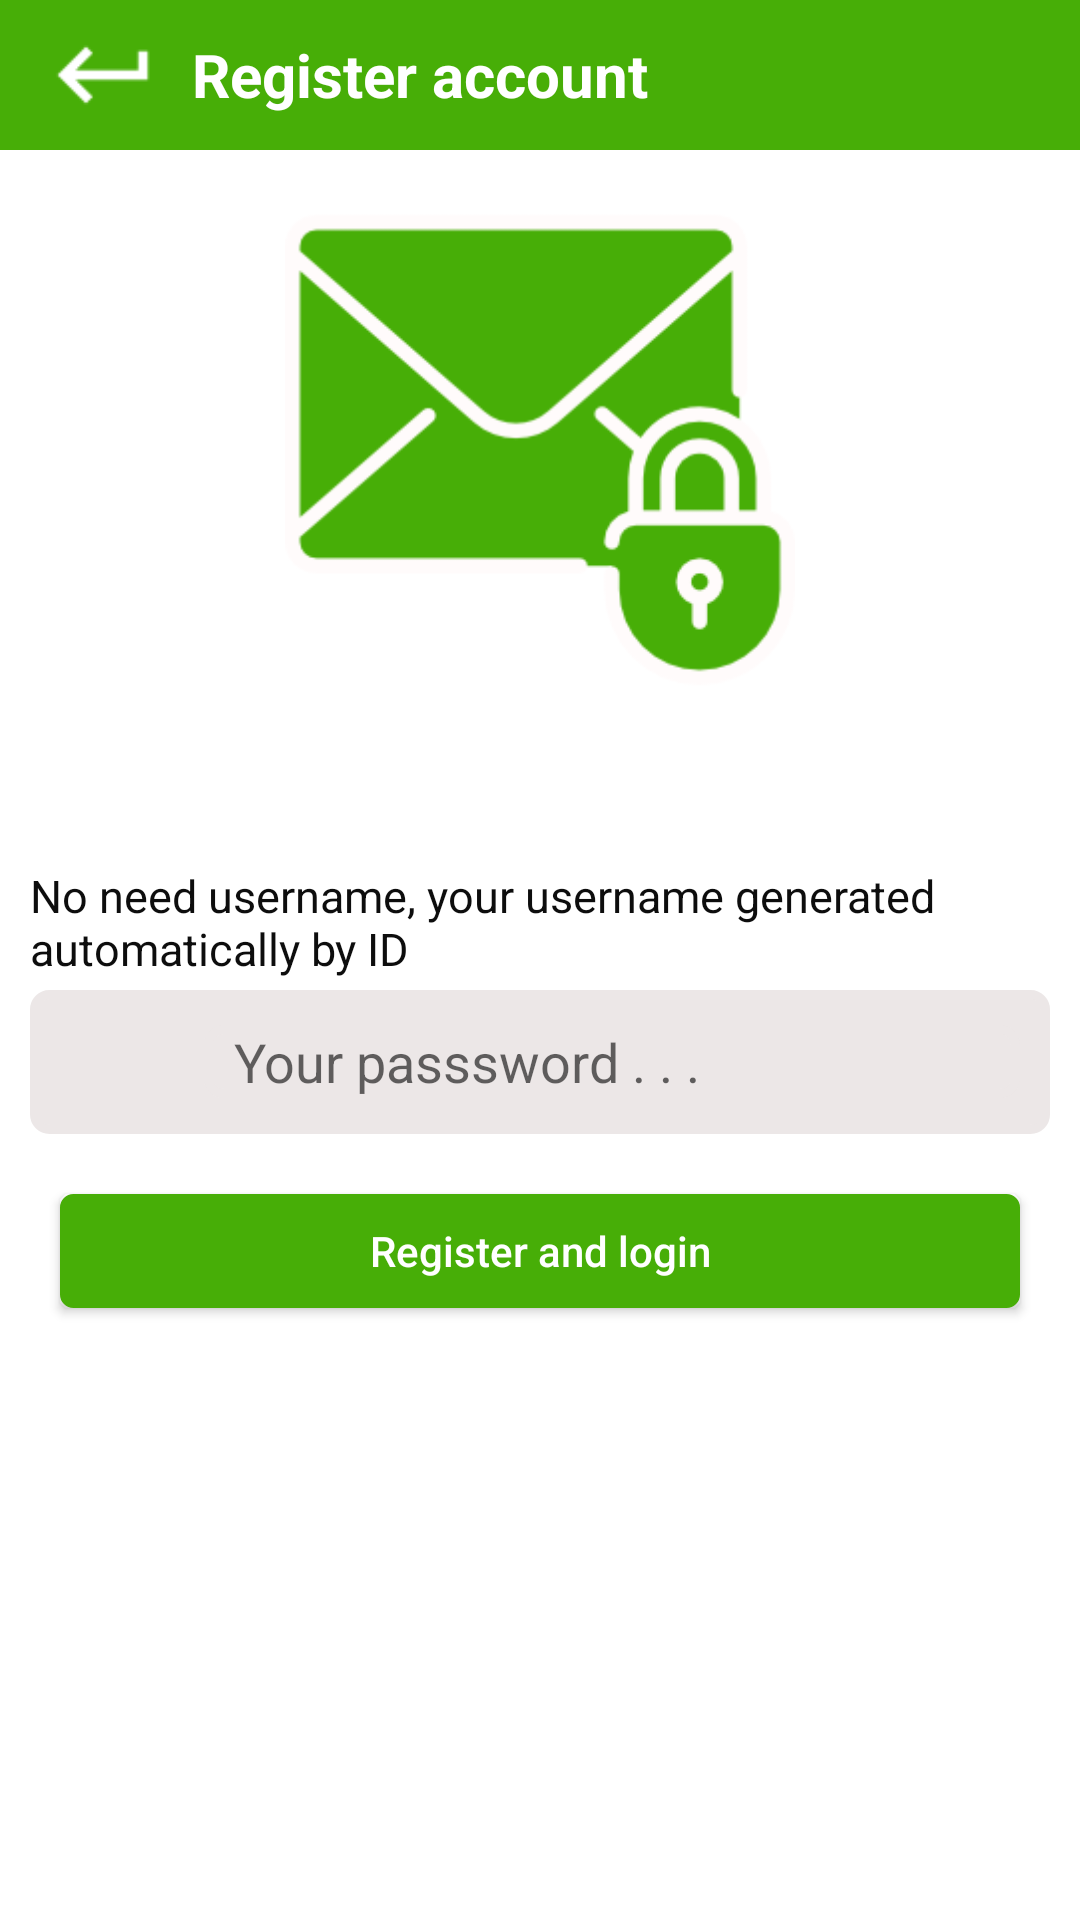

Produce the Android XML layout that renders to this screen, including the resource entries it uses.
<!-- AndroidManifest.xml: application theme AppTheme -->
<!-- res/layout/activity_register.xml -->
<?xml version="1.0" encoding="utf-8"?>
<LinearLayout xmlns:android="http://schemas.android.com/apk/res/android"
    android:layout_width="match_parent"
    android:layout_height="match_parent"
    android:background="@color/colorWhite"
    android:orientation="vertical">

    <android.support.v7.widget.Toolbar
        android:id="@+id/toolbarRegister"
        android:layout_width="match_parent"
        android:layout_height="50dp"
        android:background="@color/colorNewBlue">

        <RelativeLayout
            android:layout_width="match_parent"
            android:layout_height="match_parent">

            <TextView
                android:id="@+id/textViewTitleRegister"
                android:layout_width="wrap_content"
                android:layout_height="match_parent"
                android:layout_marginLeft="10dp"
                android:layout_toRightOf="@+id/imageButtonBackRegisterAccount"
                android:gravity="center_vertical"
                android:text="Register account"
                android:textColor="@color/colorWhite"
                android:textSize="20dp"
                android:textStyle="bold" />

            <ImageButton
                android:id="@+id/imageButtonBackRegisterAccount"
                android:layout_width="38dp"
                android:layout_height="match_parent"
                android:background="@color/colorNewBlue"
                android:scaleType="fitCenter"
                android:src="@drawable/ic_keyboard_return" />
        </RelativeLayout>
    </android.support.v7.widget.Toolbar>

    <ImageView
        android:layout_width="match_parent"
        android:layout_height="170dp"
        android:layout_marginTop="15dp"
        android:src="@drawable/email" />

    <LinearLayout
        android:layout_width="match_parent"
        android:layout_height="45dp"
        android:layout_marginTop="50dp"
        android:orientation="horizontal">

        <TextView
            android:layout_width="0dp"
            android:layout_height="match_parent"
            android:layout_marginLeft="10dp"
            android:layout_marginRight="10dp"
            android:layout_weight="1"
            android:gravity="center_vertical"
            android:text="No need username, your username generated automatically by ID"
            android:textColor="@color/colorBlack"
            android:textSize="15dp" />
    </LinearLayout>

    <LinearLayout
        android:layout_width="match_parent"
        android:layout_height="wrap_content"
        android:layout_marginLeft="10dp"
        android:layout_marginRight="10dp"
        android:background="@drawable/bg_message"
        android:orientation="horizontal">

        <ImageView
            android:layout_width="38dp"
            android:layout_height="38dp"
            android:layout_margin="5dp"
            android:padding="5dp"
            android:paddingLeft="3dp"
            android:paddingTop="3dp"
            android:src="@drawable/mail_1" />

        <EditText
            android:id="@+id/editTextPassRegisterAccount"
            android:layout_width="match_parent"
            android:layout_height="wrap_content"
            android:layout_gravity="center"
            android:layout_marginLeft="10dp"
            android:layout_marginRight="10dp"
            android:background="@drawable/bg_message"
            android:hint="Your passsword . . . "
            android:inputType="textPassword"
            android:paddingLeft="10dp"
            android:textColor="@color/colorBlack" />
    </LinearLayout>

    <Button
        android:id="@+id/buttonRegisterAndLoginAccount"
        android:layout_width="match_parent"
        android:layout_height="38dp"
        android:layout_margin="20dp"
        android:background="@drawable/edit_text_search"
        android:text="Register and login"
        android:textAllCaps="false"
        android:textColor="@color/colorWhite" />

</LinearLayout>
<!-- resources referenced by this layout -->
<resources>
  <color name="colorBlack">#0d0d0d</color>
  <color name="colorNewBlue">#47ae07</color>
  <color name="colorWhite">#ffffff</color>
  <!-- drawable bg_message (drawable) -->
  <?xml version="1.0" encoding="utf-8"?>
  <shape xmlns:android="http://schemas.android.com/apk/res/android"
      android:shape="rectangle">
      <corners android:radius="5dp"></corners>
      <solid android:color="@color/colorGray"></solid>
      <stroke android:width="3dp"
          android:color="@color/colorGray"></stroke>
  
  </shape>
  <!-- drawable edit_text_search (drawable) -->
  <?xml version="1.0" encoding="utf-8"?>
  <shape xmlns:android="http://schemas.android.com/apk/res/android"
      android:shape="rectangle">
      <solid android:color="@color/colorNewBlue"></solid>
      <corners android:radius="3dp"></corners>
      <stroke android:color="@color/colorNewBlue"
          android:width="3dp"></stroke>
  
  </shape>
  <!-- drawable email: png bitmap (drawable, 12159 bytes) -->
  <!-- drawable ic_keyboard_return: png bitmap (drawable-hdpi, 168 bytes) -->
  <style name="AppTheme" parent="Theme.AppCompat.Light.NoActionBar">
          
          <item name="colorPrimary">@color/colorNewBlue</item>
          <item name="colorPrimaryDark">@color/colorNewBlue</item>
          <item name="colorAccent">@color/colorNewBlue</item>
      </style>
  <color name="colorGray">#ece7e7</color>
</resources>
